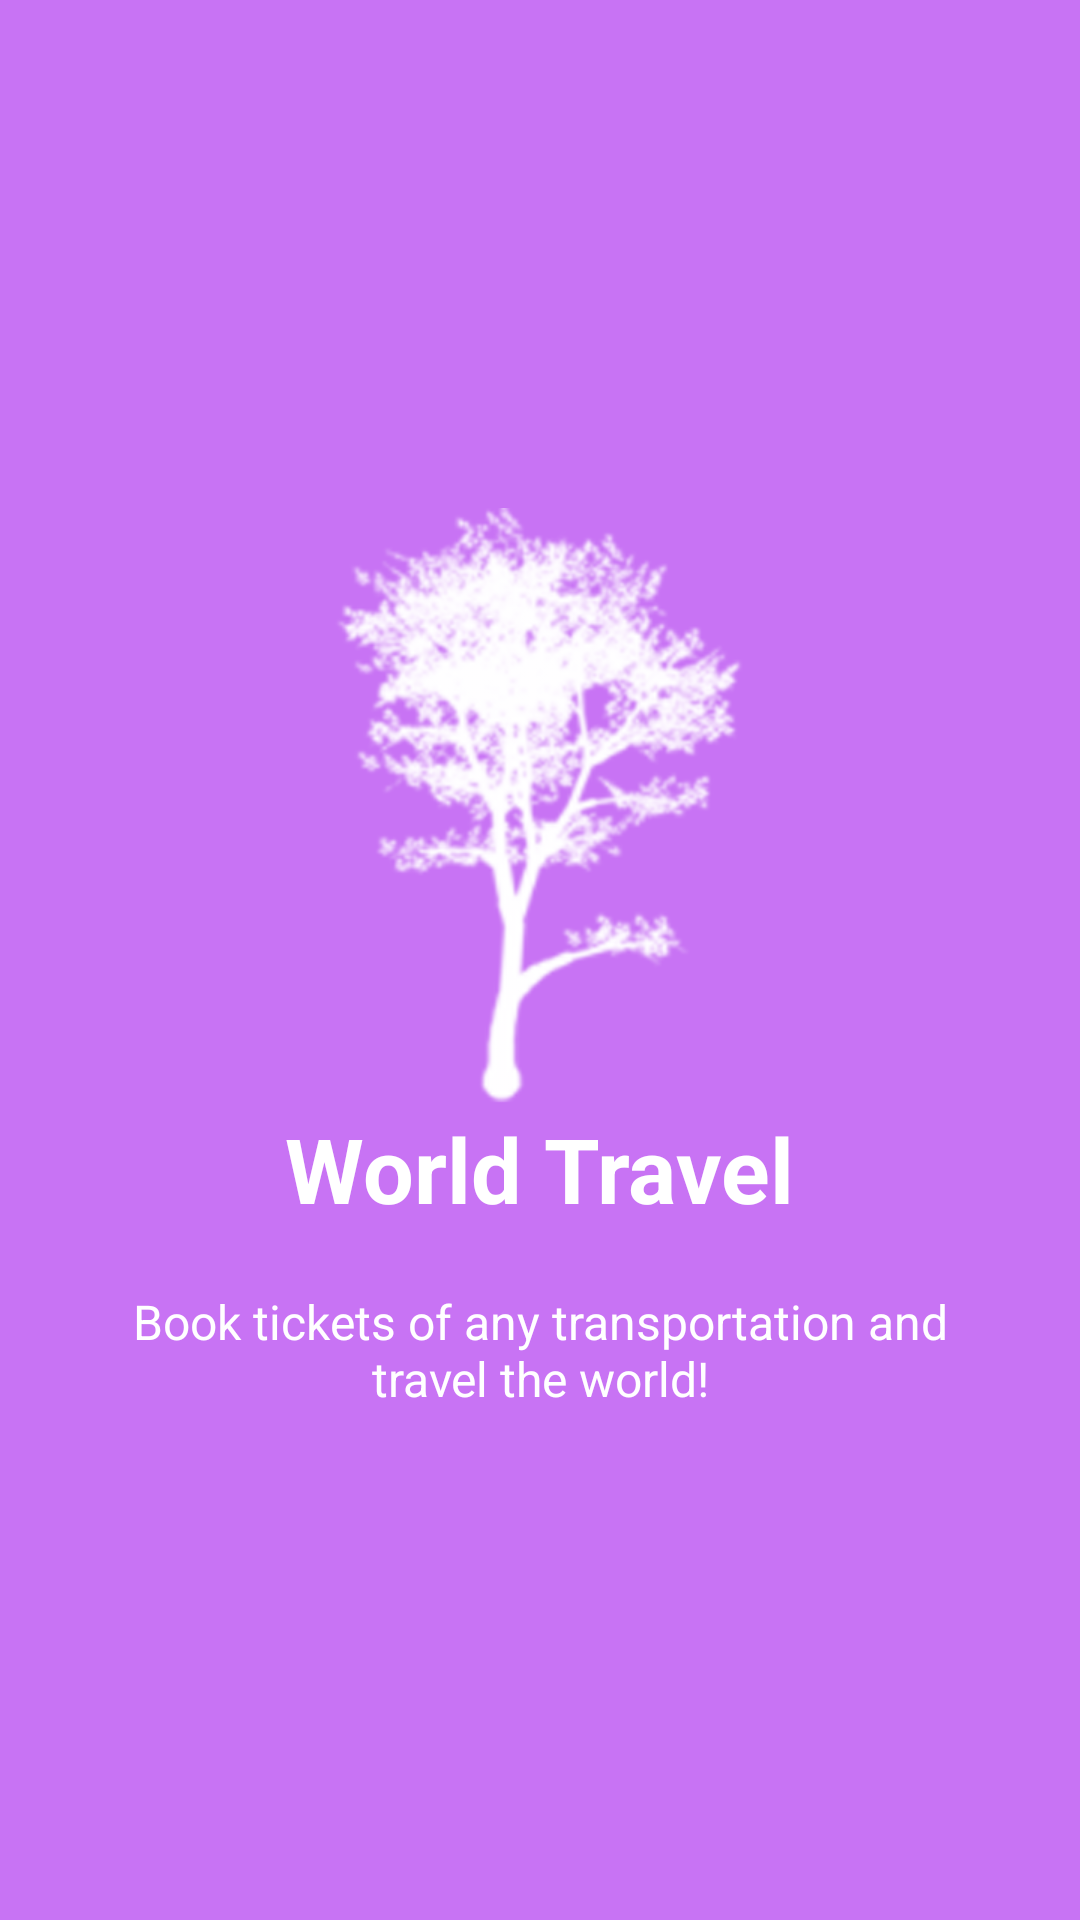

Write the Android layout XML for this screen, with the resource values it uses.
<!-- AndroidManifest.xml: application theme Theme.RicoPaRico -->
<!-- res/layout/info_slide4.xml -->
<?xml version="1.0" encoding="utf-8"?>
<RelativeLayout xmlns:android="http://schemas.android.com/apk/res/android"
    android:layout_width="match_parent"
    android:layout_height="match_parent"
    android:background="@color/bg_screen4">

    <LinearLayout
        android:layout_width="wrap_content"
        android:layout_height="wrap_content"
        android:layout_centerInParent="true"
        android:gravity="center_horizontal"
        android:orientation="vertical">

        <ImageView
            android:layout_width="200dp"
            android:layout_height="200dp"
            android:src="@drawable/icon_tree_four" />

        <TextView
            android:layout_width="wrap_content"
            android:layout_height="wrap_content"
            android:text="@string/slide_4_title"
            android:textColor="@android:color/white"
            android:textSize="@dimen/slide_title"
            android:textStyle="bold" />

        <TextView
            android:layout_width="wrap_content"
            android:layout_height="wrap_content"
            android:layout_marginTop="20dp"
            android:paddingLeft="@dimen/desc_padding"
            android:paddingRight="@dimen/desc_padding"
            android:text="@string/slide_4_desc"
            android:textAlignment="center"
            android:textColor="@android:color/white"
            android:textSize="@dimen/slide_desc" />

    </LinearLayout>

</RelativeLayout>
<!-- resources referenced by this layout -->
<resources>
  <color name="bg_screen4">#c873f4</color>
  <dimen name="desc_padding">40dp</dimen>
  <dimen name="slide_desc">16dp</dimen>
  <dimen name="slide_title">30dp</dimen>
  <!-- drawable icon_tree_four: png bitmap (drawable, 58289 bytes) -->
  <string name="slide_4_desc">Book tickets of any transportation and travel the world!</string>
  <string name="slide_4_title">World Travel</string>
  <style name="Theme.RicoPaRico" parent="Base.AppTheme" />
  <style name="Base.AppTheme" parent="Theme.AppCompat.Light.NoActionBar">
          
          <item name="colorPrimary">@color/primaryColor</item>
          <item name="colorPrimaryDark">@color/primaryDarkColor</item>
          <item name="colorAccent">@color/accentColor</item>
  
          <item name="android:windowBackground">@color/window_background</item>
      </style>
  <color name="primaryColor">#00B33B</color>
  <color name="primaryDarkColor">#006000</color>
  <color name="accentColor">#fff</color>
  <color name="window_background">#FFF5F5F5</color>
</resources>
